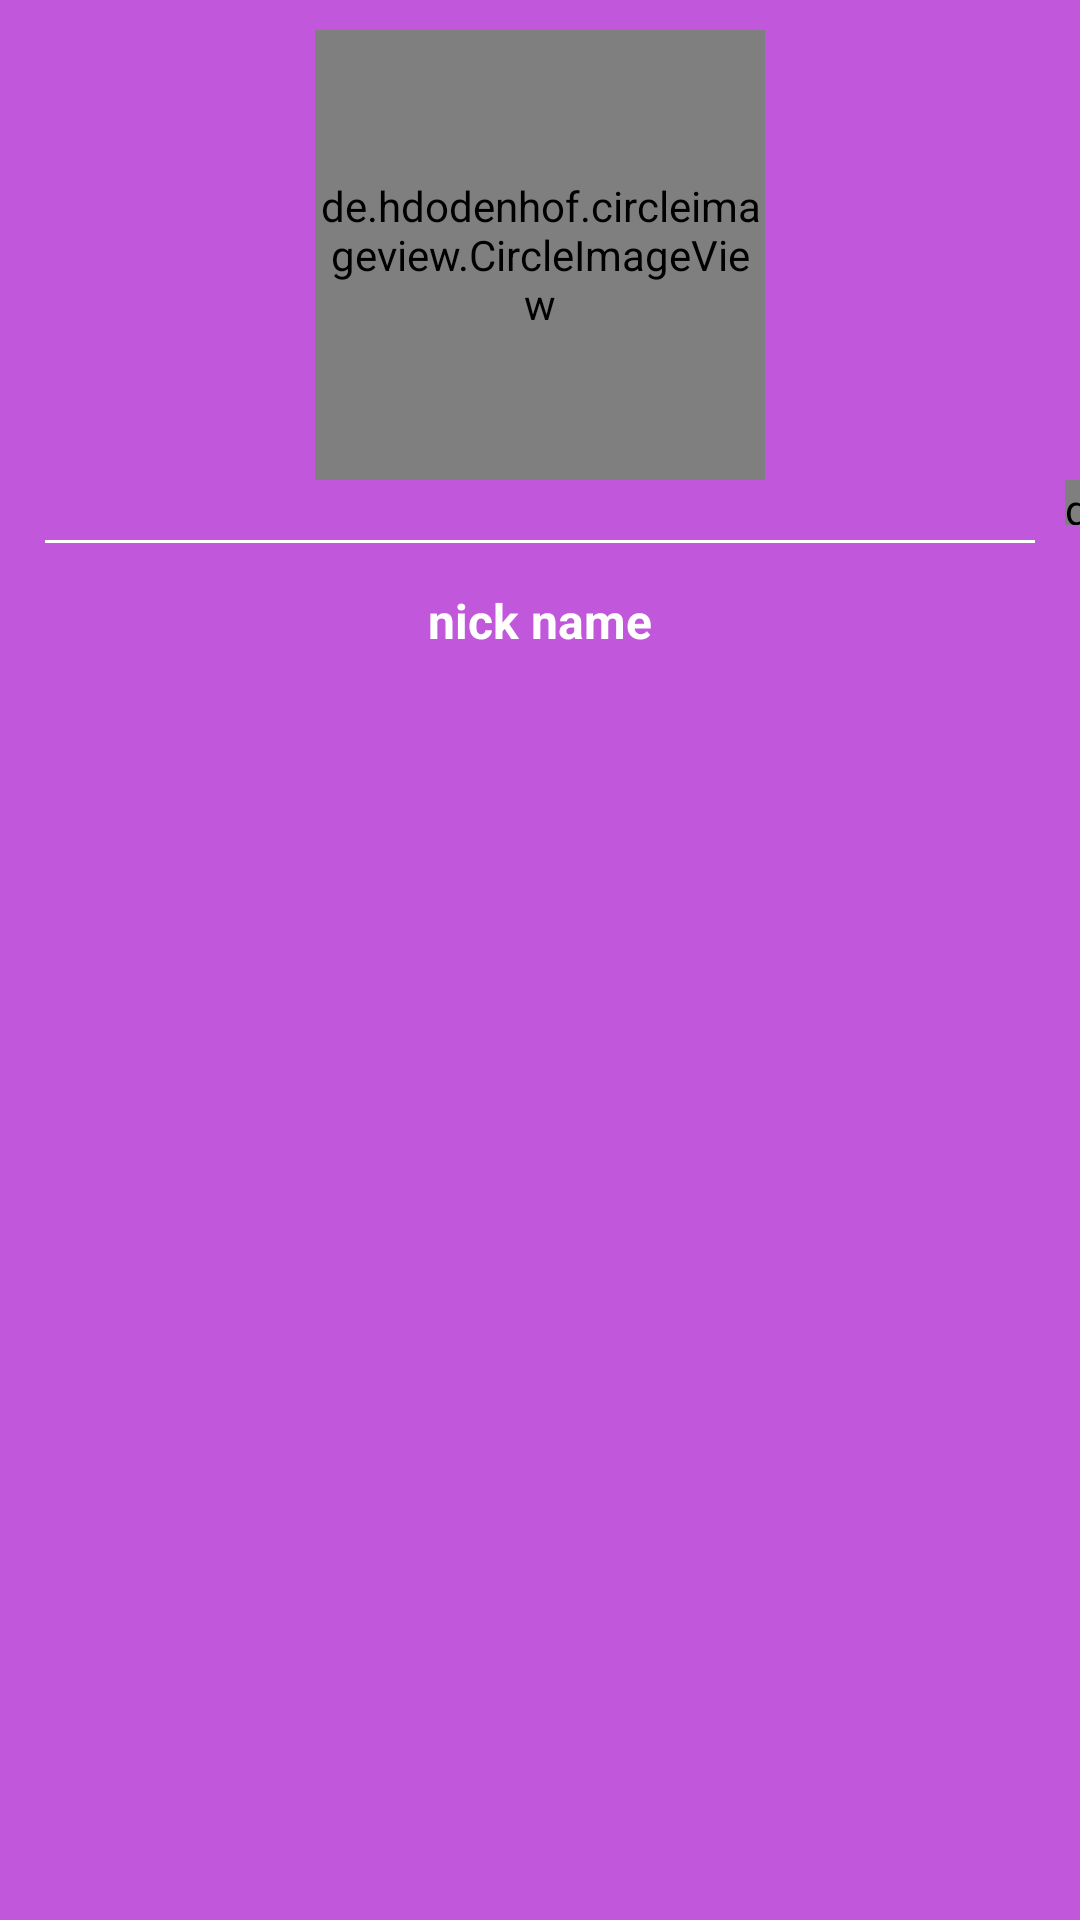

Here is an Android app screen rendered from its layout file. Give the layout XML and the strings, colors and styles it references.
<!-- AndroidManifest.xml: application theme AppTheme -->
<!-- res/layout/recycler_view_users.xml -->
<?xml version="1.0" encoding="utf-8"?>
<RelativeLayout
    xmlns:android="http://schemas.android.com/apk/res/android"
    android:layout_width="wrap_content"
    android:layout_height="wrap_content"
    xmlns:app="http://schemas.android.com/apk/res-auto"
    android:orientation="vertical"
    android:background="@color/colorPurple600"
    android:layout_centerInParent="true"
    android:layout_margin="3dp">

    <de.hdodenhof.circleimageview.CircleImageView
        android:id="@+id/profile_image"
        android:layout_width="150dp"
        android:layout_height="150dp"
        android:src="@drawable/logo_rabbit"
        android:layout_centerHorizontal="true"
        app:civ_border_width="1dp"
        app:civ_border_color="@color/colorWhite"
        android:layout_marginTop="10dp"/>

    <de.hdodenhof.circleimageview.CircleImageView
        android:id="@+id/status_circle_online"
        android:layout_width="15dp"
        android:layout_height="15dp"
        android:layout_below="@+id/profile_image"
        android:layout_marginStart="100dp"
        android:layout_toEndOf="@id/profile_image"
        android:src="@color/colorAccent"
        app:civ_border_width="1dp"
        app:civ_border_color="@color/colorAccent"/>

    <de.hdodenhof.circleimageview.CircleImageView
        android:id="@+id/status_circle_offline"
        android:layout_width="15dp"
        android:layout_height="15dp"
        android:layout_below="@+id/profile_image"
        android:layout_marginStart="100dp"
        android:layout_toEndOf="@id/profile_image"
        android:src="@color/colorGray50"
        app:civ_border_width="1dp"
        app:civ_border_color="@color/colorGray50"
        android:visibility="gone"/>

    <View
        android:id="@+id/line"
        android:layout_width="match_parent"
        android:layout_height="1dp"
        android:background="@color/colorWhite"
        android:layout_marginStart="15dp"
        android:layout_marginEnd="15dp"
        android:layout_marginTop="20dp"
        android:layout_below="@id/profile_image"/>

    <TextView
        android:id="@+id/profile_name"
        android:layout_width="wrap_content"
        android:layout_height="wrap_content"
        android:text="@string/nick_name"
        android:layout_below="@id/line"
        android:layout_centerHorizontal="true"
        android:layout_marginTop="15dp"
        android:layout_marginBottom="15dp"
        android:textColor="@color/colorWhite"
        android:textStyle="bold"
        android:textSize="16sp"/>

    <TextView
        android:id="@+id/last_message"
        android:layout_width="wrap_content"
        android:layout_height="wrap_content"
        android:layout_below="@id/profile_name"
        android:layout_centerHorizontal="true"
        android:layout_marginBottom="15dp"
        android:textColor="@color/colorWhite"
        android:textSize="14sp"/>

</RelativeLayout>
<!-- resources referenced by this layout -->
<resources>
  <color name="colorAccent">#62efff</color>
  <color name="colorGray50">#c7c7c7</color>
  <color name="colorPurple600">#c158dc</color>
  <color name="colorWhite">#FFFFFF</color>
  <!-- drawable logo_rabbit (drawable) -->
  <?xml version="1.0" encoding="utf-8"?>
  <vector xmlns:android="http://schemas.android.com/apk/res/android"
      android:viewportWidth="306.184"
      android:viewportHeight="306.184"
      android:width="306.184dp"
      android:height="306.184dp">
      <path
          android:pathData="M225.614 186.062c22.593 -5.852 27.173 -7.809 19.529 -27.874 5.493 -25.286 -5.525 -41.065 -20.763 -45.829 0.408 -2.402 0.725 -4.892 0.916 -7.469 1.104 -15.413 -6.827 -40.857 -10.123 -50.641 -0.238 -0.697 -0.865 -1.186 -1.592 -1.239 -0.736 -0.056 -1.424 0.339 -1.763 0.989 -2.379 4.664 -6.509 13.139 -10.151 22.365 -5.941 -9.361 -13.605 -18.612 -17.686 -23.31 -0.488 -0.558 -1.256 -0.767 -1.951 -0.538 -0.697 0.234 -1.194 0.861 -1.245 1.593 -0.716 9.356 -1.881 31.919 2.27 44.47 2.557 7.719 6.21 14.242 10.081 18.751 -1.582 1.08 -3.135 2.21 -4.537 3.509 -3.305 3.065 -8.182 3.688 -12.144 1.553 -10.221 -5.489 -21.847 -8.793 -34.188 -8.793 -40.698 0 -73.682 35.955 -73.682 67.734 0 3.259 0.428 6.177 1.094 8.902 -3.722 1.279 -8.957 1.424 -15.734 -2.717 -1.075 -0.656 -2.429 -0.616 -3.464 0.095 -1.045 0.712 -1.563 1.971 -1.334 3.206 1.971 10.614 7.912 28.255 25.509 24.891 1.216 4.266 4.978 7.45 9.636 7.45l133.35 0c5.633 0 10.192 -4.563 10.192 -10.191 0 -5.628 -4.56 -10.191 -10.192 -10.191l-9.645 0c0.141 -1.786 9.792 -14.69 17.617 -16.716z"
          android:fillColor="#FFFFFF" />
  </vector>
  <string name="nick_name">nick name</string>
  <style name="AppTheme" parent="@style/Theme.AppCompat.Light">
          
          <item name="colorPrimary">@color/colorPrimary</item>
          <item name="colorPrimaryDark">@color/colorPrimaryDark</item>
          <item name="colorAccent">@color/colorAccent</item>
      </style>
  <color name="colorPrimary">#00bcd4</color>
  <color name="colorPrimaryDark">#008ba3</color>
</resources>
